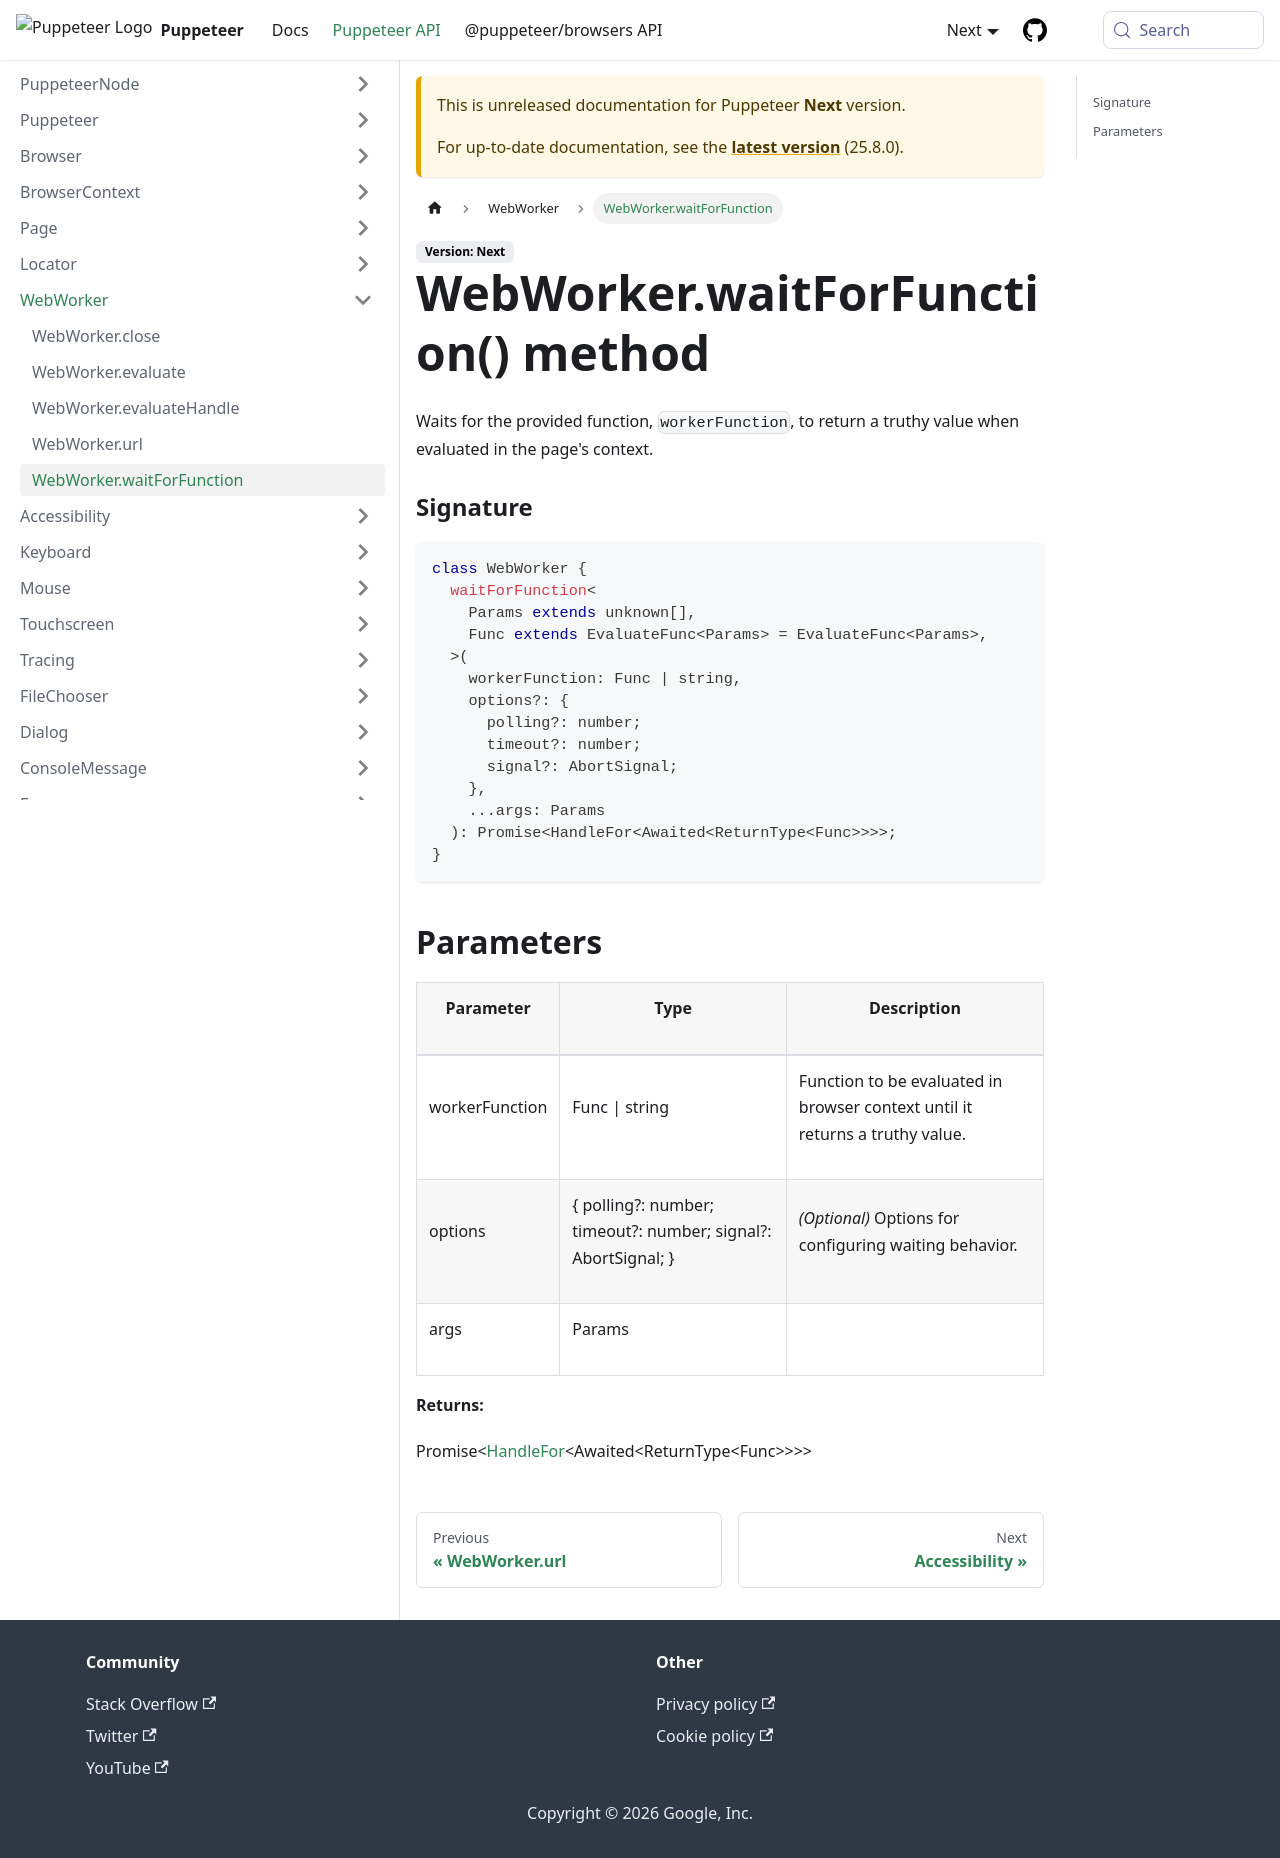

repository: fernandoesteban2408-ux/congenial-octo-doodle · page: next/api/puppeteer.webworker.waitforfunction.html · generator: docusaurus

---
sidebar_label: WebWorker.waitForFunction
---

# WebWorker.waitForFunction() method

Waits for the provided function, `workerFunction`, to return a truthy value when evaluated in the page's context.

### Signature

```typescript
class WebWorker {
  waitForFunction<
    Params extends unknown[],
    Func extends EvaluateFunc<Params> = EvaluateFunc<Params>,
  >(
    workerFunction: Func | string,
    options?: {
      polling?: number;
      timeout?: number;
      signal?: AbortSignal;
    },
    ...args: Params
  ): Promise<HandleFor<Awaited<ReturnType<Func>>>>;
}
```

## Parameters

<table><thead><tr><th>

Parameter

</th><th>

Type

</th><th>

Description

</th></tr></thead>
<tbody><tr><td>

workerFunction

</td><td>

Func \| string

</td><td>

Function to be evaluated in browser context until it returns a truthy value.

</td></tr>
<tr><td>

options

</td><td>

&#123; polling?: number; timeout?: number; signal?: AbortSignal; &#125;

</td><td>

_(Optional)_ Options for configuring waiting behavior.

</td></tr>
<tr><td>

args

</td><td>

Params

</td><td>

</td></tr>
</tbody></table>

**Returns:**

Promise&lt;[HandleFor](./puppeteer.handlefor.md)&lt;Awaited&lt;ReturnType&lt;Func&gt;&gt;&gt;&gt;
